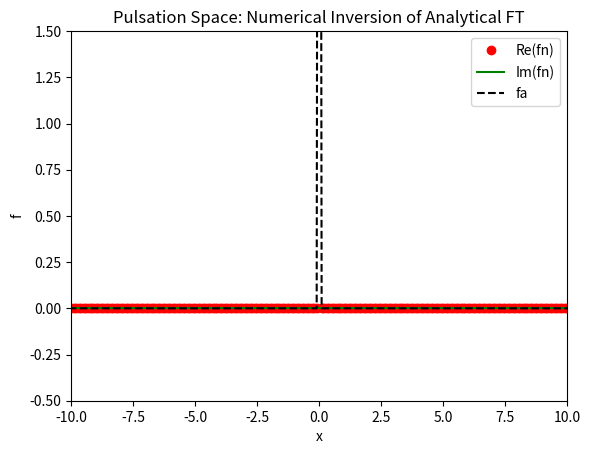
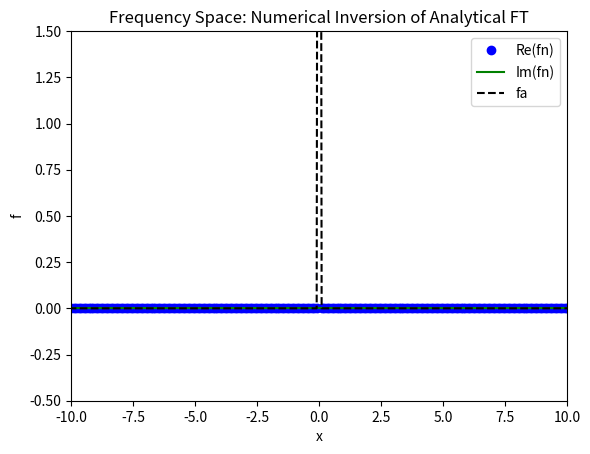
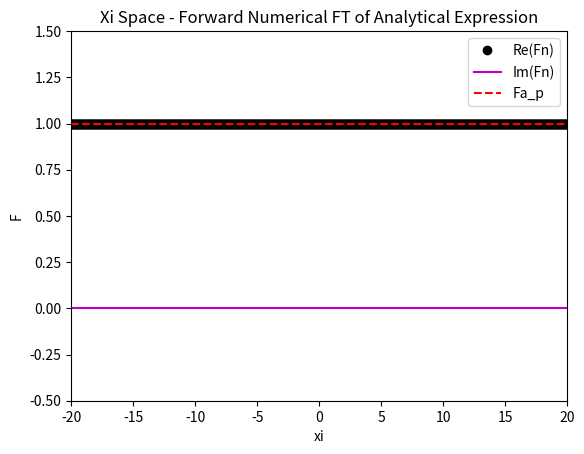
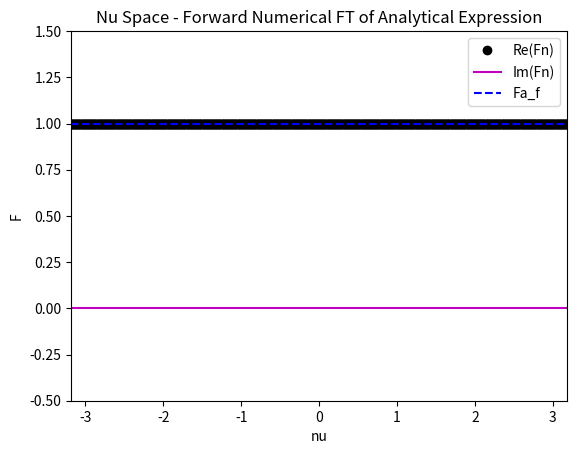

Here is the Python script that generated these plots, in order:
import numpy as np
import matplotlib.pyplot as plt
import time

# takes a minute to run

# Fourier Transform: Dirac Delta and Unit Functions
# -----------------------------------------------------------------------------
# This script demonstrates the Fourier transform pair relationship between the
# Dirac delta function and the unit function. The Dirac delta function is a
# distribution with an 'infinite' spike at a single point and integrates to 1,
# while the unit function is a constant function.

# To help us understand how the FFT algorithm works, we can perform the
# fourier transform on functions that we already have an analytical
# solution to and then compare.

## STEP 1: Grids/Parameters

# Since we are working with a numerical algorithm we need an appropriate
# grid over which to work. As a rule its always best to define the number
# of grid points to be a power of 2.

# Essentially there are two grids we need to consider:
#   - Real space
#   - Fourier space

# These two grids are related through the Nyquist relation. But which
# version of the relation depends on which space we are working in:
#   1. Pulse Space
#   dx * dxi = 2*pi/N
#
#   2. Frequency Space
#   dx * dnu = 1/N

# The difference lies in the factor 2*pi and we need to be careful to
# understand which one is correct.

# GRID IN REAL SPACE
N = 1024  # Number of grid points - determines the resolution in both real and Fourier spaces
dx = 0.1 # Grid step in real space - spacing between individual points
x = dx * np.arange(-N / 2, N / 2)  # Grid in x real  space
L = N * dx  # Upper truncation limit in real space


# GRID IN FOURIER SPACE (Pulsation)
dxi = (2*np.pi)/(N*dx) # Grid step size in fourier space / Spacing of the xi grid; Nyquist relation: Dx*Dxi = 2*pi/N
upperxi = N*dxi # Upper truncation limit in fourier space ; W = 2*pi/dx
xi = dxi * np.arange(-N / 2, N / 2) # Grid in fourier space

# GRID IN FOURIER SPACE (Frequency)
dnu = 1/(N*dx) # Grid step size in fourier space
uppernu = N*dnu # Upper truncation limit in fourier space
nu = dnu * np.arange(-N / 2, N / 2) # Grid in fourier space


## STEP 2: Analytical Expressions

# ANALYTICAL expressions
# -----------------------------

# Create Dirac Delta Function in Time Domain
# Dirac delta function is represented as a spike at zero with all other values being zero.
# Ideally, the spike should have infinite height, but we use 1/dx for practical purposes.
fa = np.zeros(N)
fa[N // 2] = 1 / dx  # High value at the center to simulate a delta function

# Uniform Functions (Constant functions in Fourier Space)
# The Fourier transform of a Dirac Delta function is a constant function.
Fa_p = np.ones(N)  # Constant function in pulsation space
Fa_f = np.ones(N)  # Constant function in frequency space


## STEP 3: Numerical Approximation

# NUMERICAL approximations
# -----------------------------
# Unfortunately, the definition of the FFT algorithm uses a different
# format for the Fourier Transform. Where we are used to the the FT having
# a positive exponent and FT^-1 having a negative component, the algorithm
# does the opposite, meaning we need to use:
#   ifft for our Fourier Transform
#    fft for our inverse Fourier Transform

# The algorithm was also designed such that the point 0 is the further left
# grid point, i.e. index(1). But our grid is symmetrically defined over the
# interval [-N/2:N/2], so we need to use the i/fftshift function.
# This works by swapping the positions of the vector to put the zero
# position in the 'correct' place. E.g.
# [-3,-2,-1,0,1,2] ---> [0,1,2,-3,-2,-1]
# But we need to undo this correction afterwards

Fn = np.fft.fftshift(np.fft.ifft(np.fft.ifftshift(fa))) * L
# Fn is the numerical Fourier transform of the function 'fa'. It is calculated
# using FFT. The fftshift operation is used to shift the zero-frequency
# component to the center of the spectrum.

fn_p = np.fft.fftshift(np.fft.fft(np.fft.ifftshift(Fa_p))) / L
fn_f = np.fft.fftshift(np.fft.fft(np.fft.ifftshift(Fa_f))) / L
# fn is the numerical inverse Fourier transform of 'Fa_p'. This operation is
# intended to transform the frequency domain representation back to the
# time domain (or original function space).


# Computing the Fourier transform and its inverse using different normalization factors
Fn1 = np.fft.fftshift(np.fft.fft(np.fft.ifftshift(fa))) * dx
# Fn1 is similar to 'Fn' but scaled by dx instead of upper limit. This affects the
# amplitude of the transformed function, demonstrating the impact of scaling
# in the Fourier transform.

fn1_p = np.fft.fftshift(np.fft.ifft(np.fft.ifftshift(Fa_p))) / dx
fn1_f = np.fft.fftshift(np.fft.ifft(np.fft.ifftshift(Fa_f))) / dx
# fn1 is the scaled inverse Fourier transform of 'Fa_p', similar to 'fn' but
# scaled by dx instead of upper limit. This represents the inverse operation to Fn1, showing how
# the function transforms back with the scaling factor.


## ALT: DTF Version

###############################################
# Frequency version for Dirac Delta to Unit Function

# Initialize arrays for DFT and IDFT results
Fn2_f = np.zeros(N, dtype=complex)  # DFT result array
fn2_f = np.zeros(N, dtype=complex)  # IDFT result array

# Compute the DFT of the Dirac Delta function
for j in range(N):  # Iterating over each frequency bin 'j'
    for k in range(N):  # Iterating over each time point 'k'
        # The DFT of a Dirac Delta is a constant function
        Fn2_f[j] += np.exp(1j * 2 * np.pi * j * k / N) * fa[k] * dx

# Compute the IDFT to retrieve the original function
for n in range(N):  # Iterating over each time point 'n'
    for k in range(N):  # Iterating over each frequency bin 'k'
        fn2_f[n] += Fn2_f[k] * np.exp(-1j * 2 * np.pi * k * n / N)

# Normalize the IDFT result
fn2_f /= N

#######################################
# Pulsation version for Dirac Delta to Unit Function

# Initialize arrays for DFT and IDFT results
Fn2_p = np.zeros(N, dtype=complex)  # DFT result array
fn2_p = np.zeros(N, dtype=complex)  # IDFT result array

# Compute the DFT of the Dirac Delta function
for j in range(N):  # Iterating over each frequency bin 'j'
    for k in range(N):  # Iterating over each time point 'k'
        # The DFT of a Dirac Delta is a constant function
        Fn2_p[j] += np.exp(1j * xi[j] * x[k]) * fa[k] * dx

# Compute the IDFT to retrieve the original function
for n in range(N):  # Iterating over each time point 'n'
    for k in range(N):  # Iterating over each frequency bin 'k'
        fn2_p[n] += Fn2_p[k] * np.exp(-1j * xi[k] * x[n])

# Normalize the IDFT result
fn2_p /= N * dx


## STEP 4: Plotting

# Graphical Check

# Plot 1: Inverse Fourier Transform in Pulsation Space
# This plot is used to compare the numerically inverted Fourier transform (in pulsation space) with the original Gaussian function.
plt.figure(1)
plt.plot(x, fn_p.real, 'ro', label='Re(fn)')  # Plot the real part of the inverse Fourier transform (fn_p)
plt.plot(x, fn_p.imag, 'g', label='Im(fn)')  # Plot the imaginary part of the inverse Fourier transform (fn_p)
plt.plot(x, fa, '--k', label='fa')  # Plot the original Gaussian function for comparison
plt.title('Pulsation Space: Numerical Inversion of Analytical FT')  # Title indicating this is the inverse FT in pulsation space
plt.xlabel('x')  # Label for the x-axis
plt.ylabel('f')  # Label for the y-axis
plt.legend()  # Show legend to identify the plots
plt.axis([-10, 10, -0.5, 1.5])  # Set the axis limits for better visualization

# Plot 2: Inverse Fourier Transform in Frequency Space
# This plot is similar to Plot 1 but for frequency space. It compares the inverse Fourier transform in frequency space
# with the original Gaussian.
plt.figure(2)
plt.plot(x, fn_f.real, 'bo', label='Re(fn)')  # Plot the real part of the inverse Fourier transform (fn_f)
plt.plot(x, fn_f.imag, 'g', label='Im(fn)')  # Plot the imaginary part of the inverse Fourier transform (fn_f)
plt.plot(x, fa, '--k', label='fa')  # Plot the original Gaussian function for comparison
plt.title('Frequency Space: Numerical Inversion of Analytical FT')  # Title indicating this is the inverse FT in frequency space
plt.xlabel('x')  # Label for the x-axis
plt.ylabel('f')  # Label for the y-axis
plt.legend()  # Show legend to identify the plots
plt.axis([-10, 10, -0.5, 1.5])  # Set the axis limits for better visualization

# Plot 3: Forward Fourier Transform in Pulsation Space
# This plot shows the forward Fourier transform of the Gaussian in real space and compares it with its analytical form in pulsation space.
plt.figure(3)
plt.plot(xi, Fn.real, 'ko', label='Re(Fn)')  # Plot the real part of the Fourier transform (Fn)
plt.plot(xi, Fn.imag, 'm', label='Im(Fn)')  # Plot the imaginary part of the Fourier transform (Fn)
plt.plot(xi, Fa_p, '--r', label='Fa_p')  # Plot the analytical Gaussian in pulsation space for comparison
plt.title('Xi Space - Forward Numerical FT of Analytical Expression')  # Title indicating this is the FT in pulsation space
plt.xlabel('xi')  # Label for the xi-axis
plt.ylabel('F')  # Label for the F-axis
plt.legend()  # Show legend to identify the plots
plt.axis([-20, 20, -0.5, 1.5])  # Set the axis limits for better visualization

# Plot 4: Forward Fourier Transform in Frequency Space
# This plot is similar to Plot 3 but for frequency space. It shows the forward Fourier transform of the Gaussian
# in real space and compares it with its analytical form in frequency space.
plt.figure(4)
plt.plot(nu, Fn.real, 'ko', label='Re(Fn)')  # Plot the real part of the Fourier transform (Fn)
plt.plot(nu, Fn.imag, 'm', label='Im(Fn)')  # Plot the imaginary part of the Fourier transform (Fn)
plt.plot(nu, Fa_f, '--b', label='Fa_f')  # Plot the analytical Gaussian in frequency space for comparison
plt.title('Nu Space - Forward Numerical FT of Analytical Expression')  # Title indicating this is the FT in frequency space
plt.xlabel('nu')  # Label for the nu-axis
plt.ylabel('F')  # Label for the F-axis
plt.legend()  # Show legend to identify the plots
plt.axis([-10/np.pi, 10/np.pi, -0.5, 1.5])  # Set the axis limits for better visualization

plt.show()